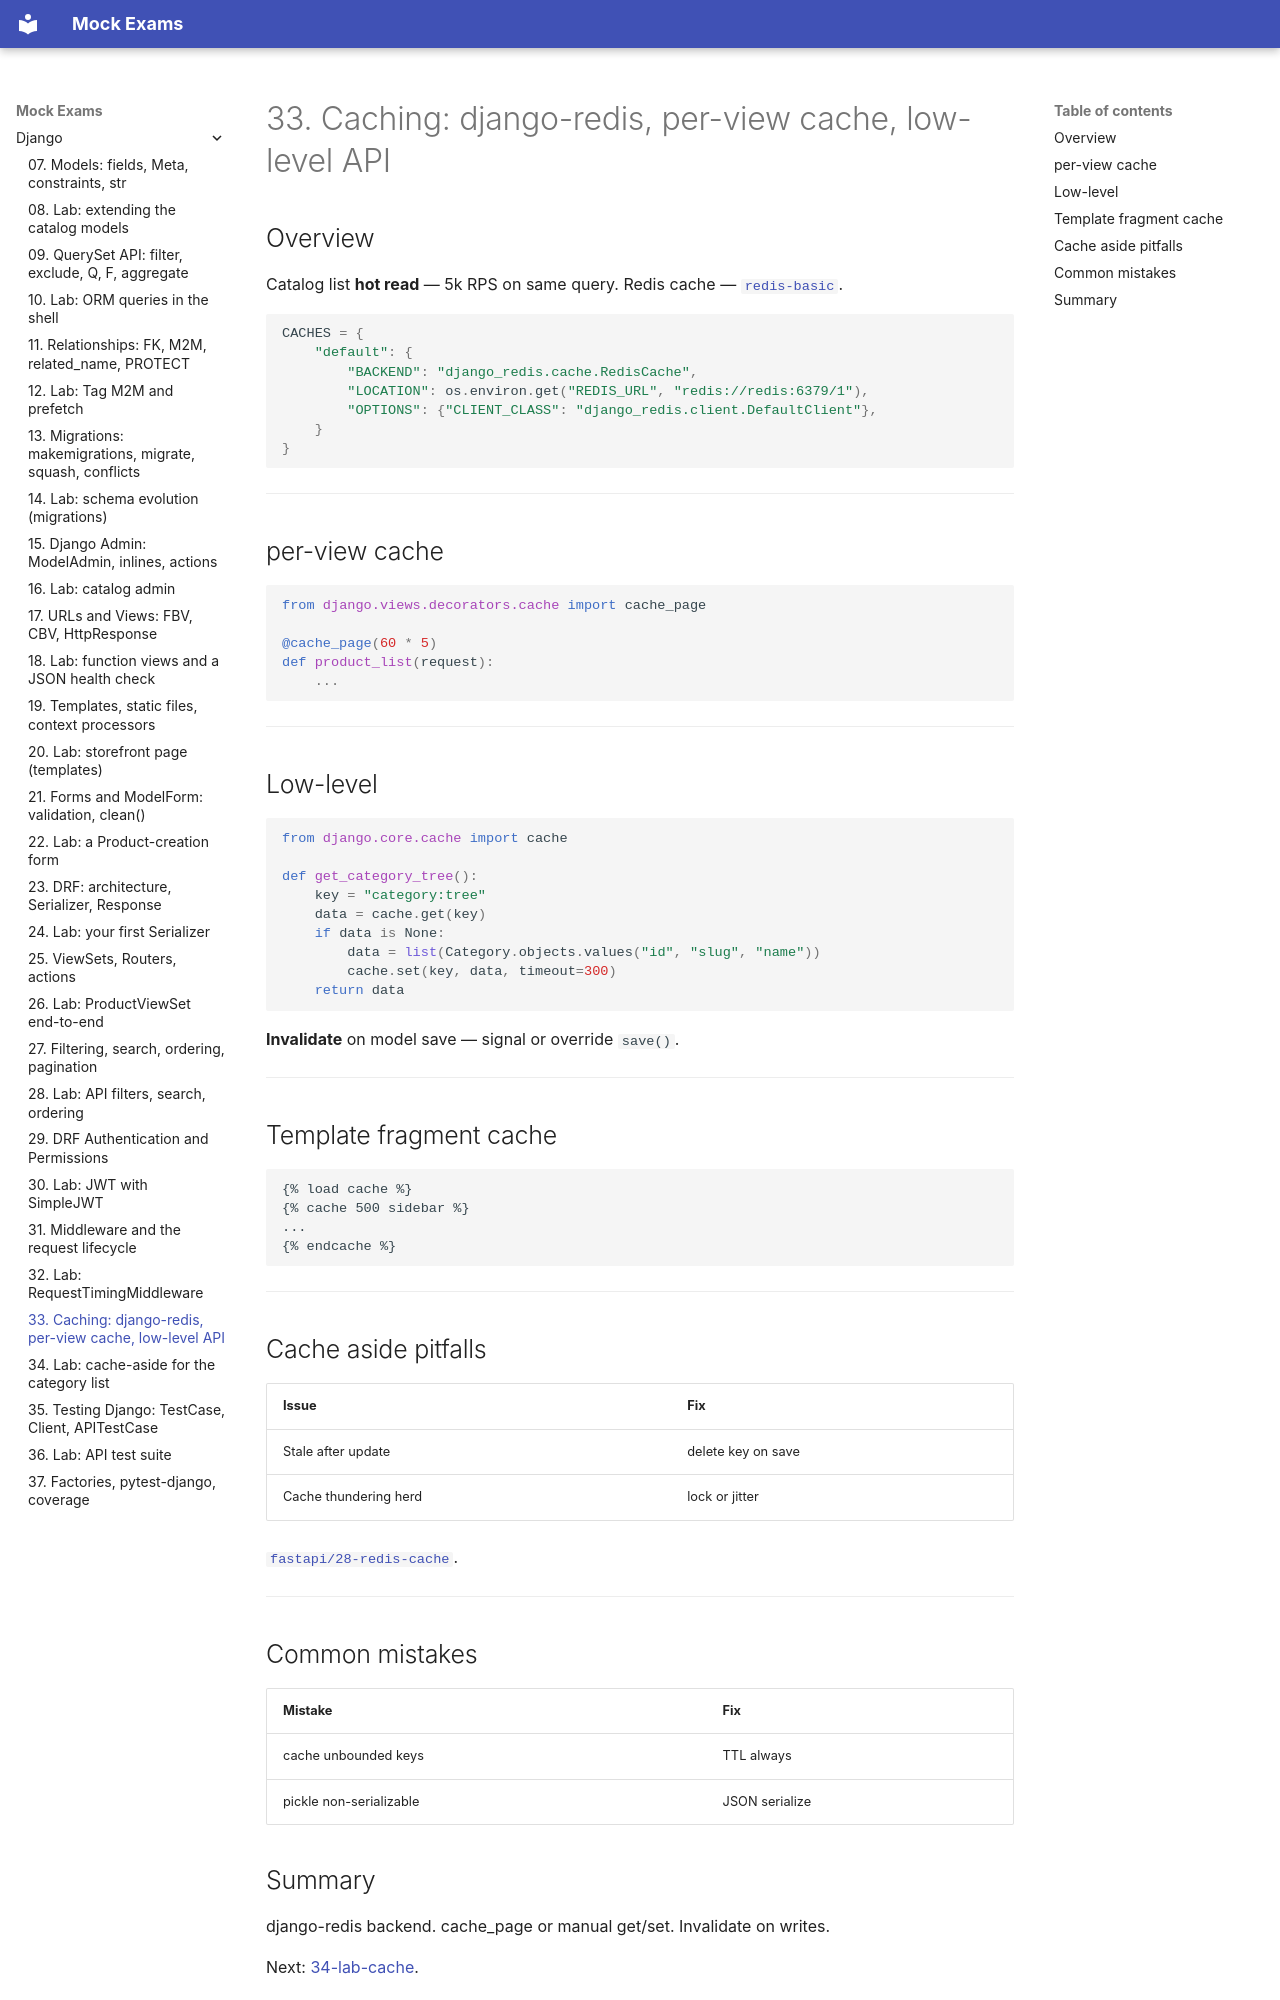

repository: FedorArbuzov/mock-exams · page: django/33-caching-redis/index.html · generator: mkdocs

# 33. Caching: django-redis, per-view cache, low-level API

## Overview

Catalog list **hot read** — 5k RPS on same query. Redis cache — [`redis-basic`](../redis-basic/README.md).

```python
CACHES = {
    "default": {
        "BACKEND": "django_redis.cache.RedisCache",
        "LOCATION": os.environ.get("REDIS_URL", "redis://redis:6379/1"),
        "OPTIONS": {"CLIENT_CLASS": "django_redis.client.DefaultClient"},
    }
}
```

---

## per-view cache

```python
from django.views.decorators.cache import cache_page

@cache_page(60 * 5)
def product_list(request):
    ...
```

---

## Low-level

```python
from django.core.cache import cache

def get_category_tree():
    key = "category:tree"
    data = cache.get(key)
    if data is None:
        data = list(Category.objects.values("id", "slug", "name"))
        cache.set(key, data, timeout=300)
    return data
```

**Invalidate** on model save — signal or override `save()`.

---

## Template fragment cache

```html
{% load cache %}
{% cache 500 sidebar %}
...
{% endcache %}
```

---

## Cache aside pitfalls

| Issue | Fix |
|-------|-----|
| Stale after update | delete key on save |
| Cache thundering herd | lock or jitter |

[`fastapi/28-redis-cache`](../fastapi/28-redis-cache.md).

---

## Common mistakes

| Mistake | Fix |
|--------|-----|
| cache unbounded keys | TTL always |
| pickle non-serializable | JSON serialize |
